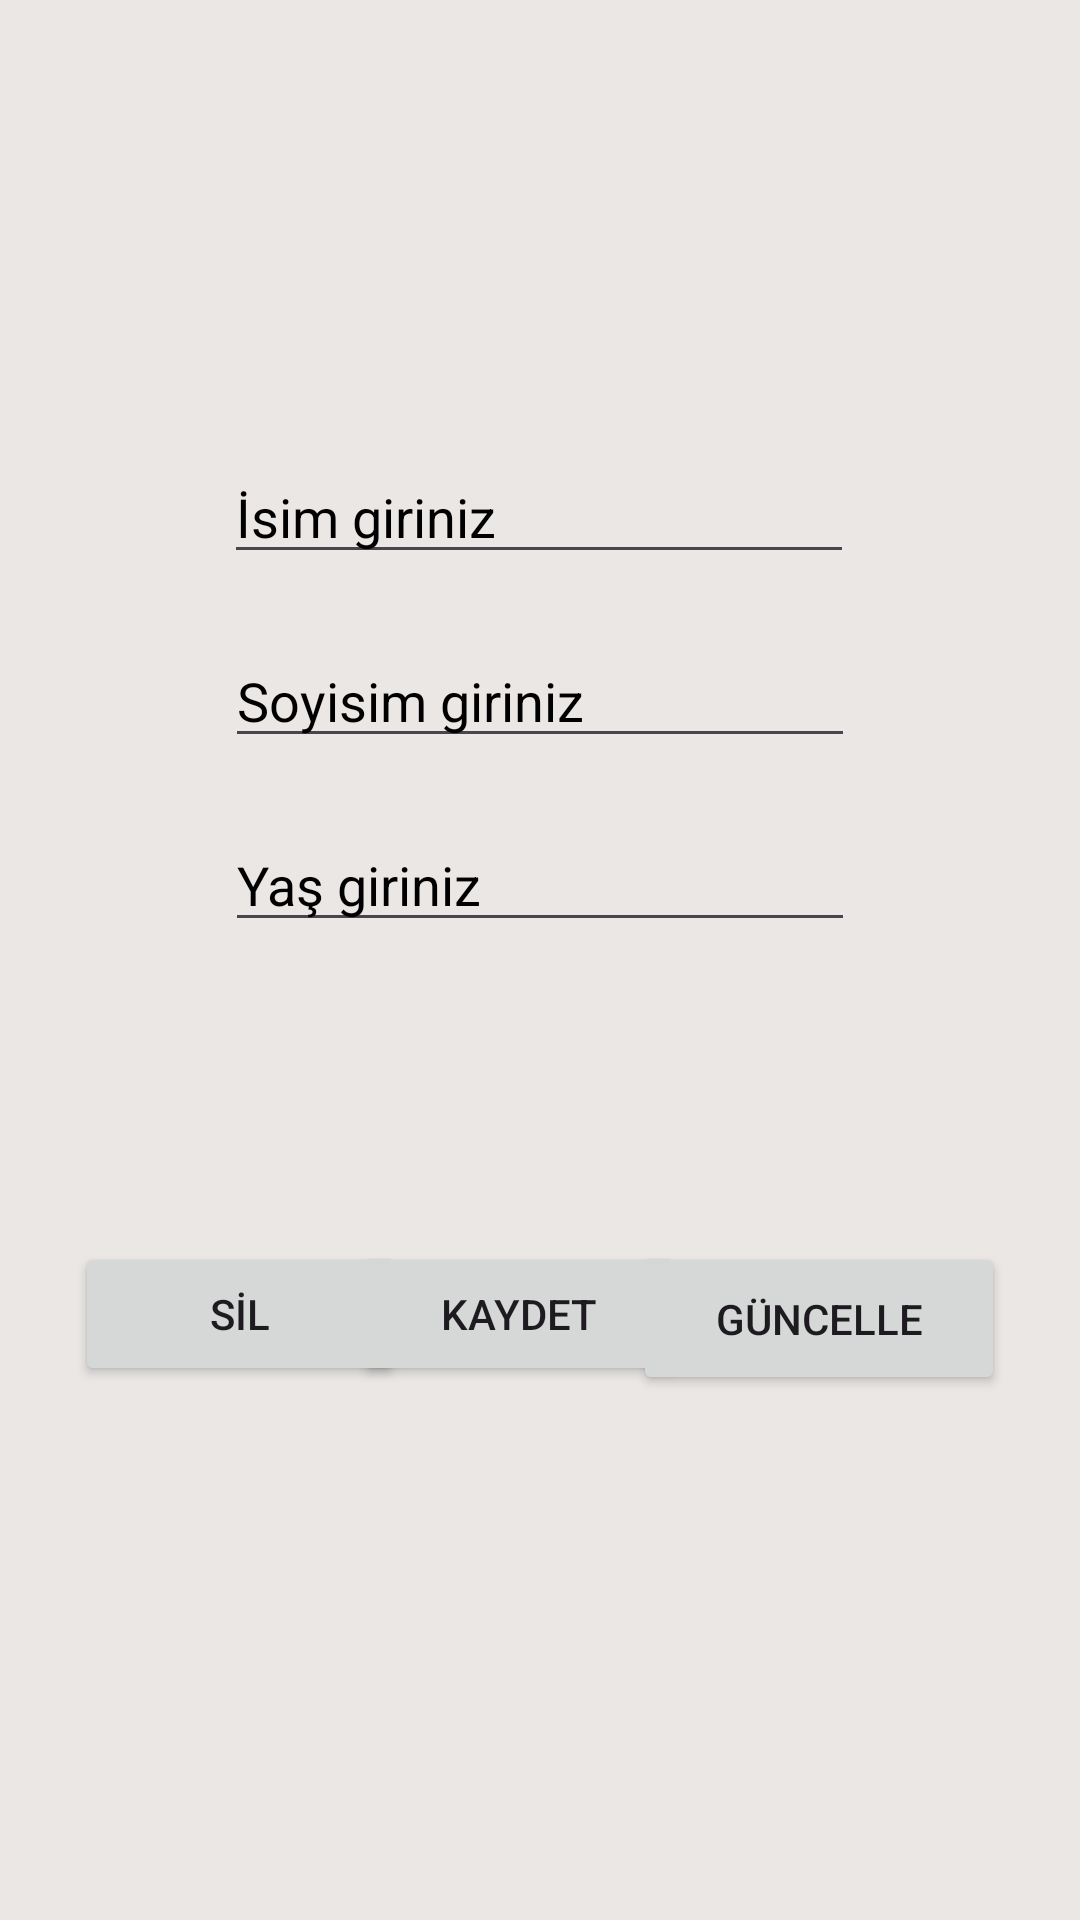

This screen was rendered from an Android layout file. Write that file and the resources it references.
<!-- AndroidManifest.xml: application theme Theme.SqliteWithKotlin -->
<!-- res/layout/activity_main.xml -->
<?xml version="1.0" encoding="utf-8"?>
<androidx.constraintlayout.widget.ConstraintLayout xmlns:android="http://schemas.android.com/apk/res/android"
    xmlns:app="http://schemas.android.com/apk/res-auto"
    xmlns:tools="http://schemas.android.com/tools"
    android:layout_width="match_parent"
    android:layout_height="match_parent"
    android:background="#EAE7E5"
    tools:context=".MainActivity">


    <Button
        android:id="@+id/yonlendirsil"
        android:layout_width="110dp"
        android:layout_height="wrap_content"
        android:layout_marginStart="25dp"
        android:text="SİL"
        app:layout_constraintStart_toStartOf="parent"
        app:layout_constraintTop_toTopOf="@+id/kaydetbtn" />

    <EditText
        android:id="@+id/adtxt"
        android:layout_width="wrap_content"
        android:layout_height="wrap_content"
        android:layout_marginTop="150dp"
        android:ems="10"
        android:hint="İsim giriniz"
        android:inputType="text"
        android:textColorHint="#000000"
        app:layout_constraintEnd_toEndOf="parent"
        app:layout_constraintHorizontal_bias="0.497"
        app:layout_constraintStart_toStartOf="parent"
        app:layout_constraintTop_toTopOf="parent" />

    <EditText
        android:id="@+id/soyadtxt"
        android:layout_width="wrap_content"
        android:layout_height="wrap_content"
        android:layout_marginTop="20dp"
        android:ems="10"
        android:hint="Soyisim giriniz"
        android:inputType="text"
        android:textColorHint="#000000"
        app:layout_constraintEnd_toEndOf="parent"
        app:layout_constraintStart_toStartOf="parent"
        app:layout_constraintTop_toBottomOf="@+id/adtxt" />

    <EditText
        android:id="@+id/yastxt"
        android:layout_width="wrap_content"
        android:layout_height="wrap_content"
        android:layout_marginTop="20dp"
        android:ems="10"
        android:hint="Yaş giriniz"
        android:inputType="text"
        android:textColorHint="#000000"
        app:layout_constraintEnd_toEndOf="parent"
        app:layout_constraintStart_toStartOf="parent"
        app:layout_constraintTop_toBottomOf="@+id/soyadtxt" />

    <Button
        android:id="@+id/kaydetbtn"
        android:layout_width="110dp"
        android:layout_height="wrap_content"
        android:layout_marginTop="100dp"
        android:text="Kaydet"
        app:layout_constraintEnd_toStartOf="@+id/ynlendirgnc"
        app:layout_constraintStart_toEndOf="@+id/yonlendirsil"
        app:layout_constraintTop_toBottomOf="@+id/yastxt" />

    <Button
        android:id="@+id/ynlendirgnc"
        android:layout_width="124dp"
        android:layout_height="51dp"
        android:layout_marginEnd="25dp"
        android:text="GÜNCELLE"
        app:layout_constraintEnd_toEndOf="parent"
        app:layout_constraintTop_toTopOf="@+id/kaydetbtn" />

</androidx.constraintlayout.widget.ConstraintLayout>
<!-- resources referenced by this layout -->
<resources>
  <style name="Theme.SqliteWithKotlin" parent="Base.Theme.SqliteWithKotlin" />
  <style name="Base.Theme.SqliteWithKotlin" parent="Theme.Material3.DayNight.NoActionBar">
          
          
      </style>
</resources>
